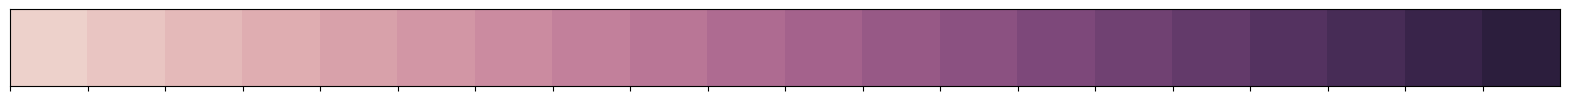

Write the Python code that produced this figure.
import matplotlib.pyplot as plt
import seaborn as sns

sns.palplot(pal=sns.cubehelix_palette(20))
plt.show()
